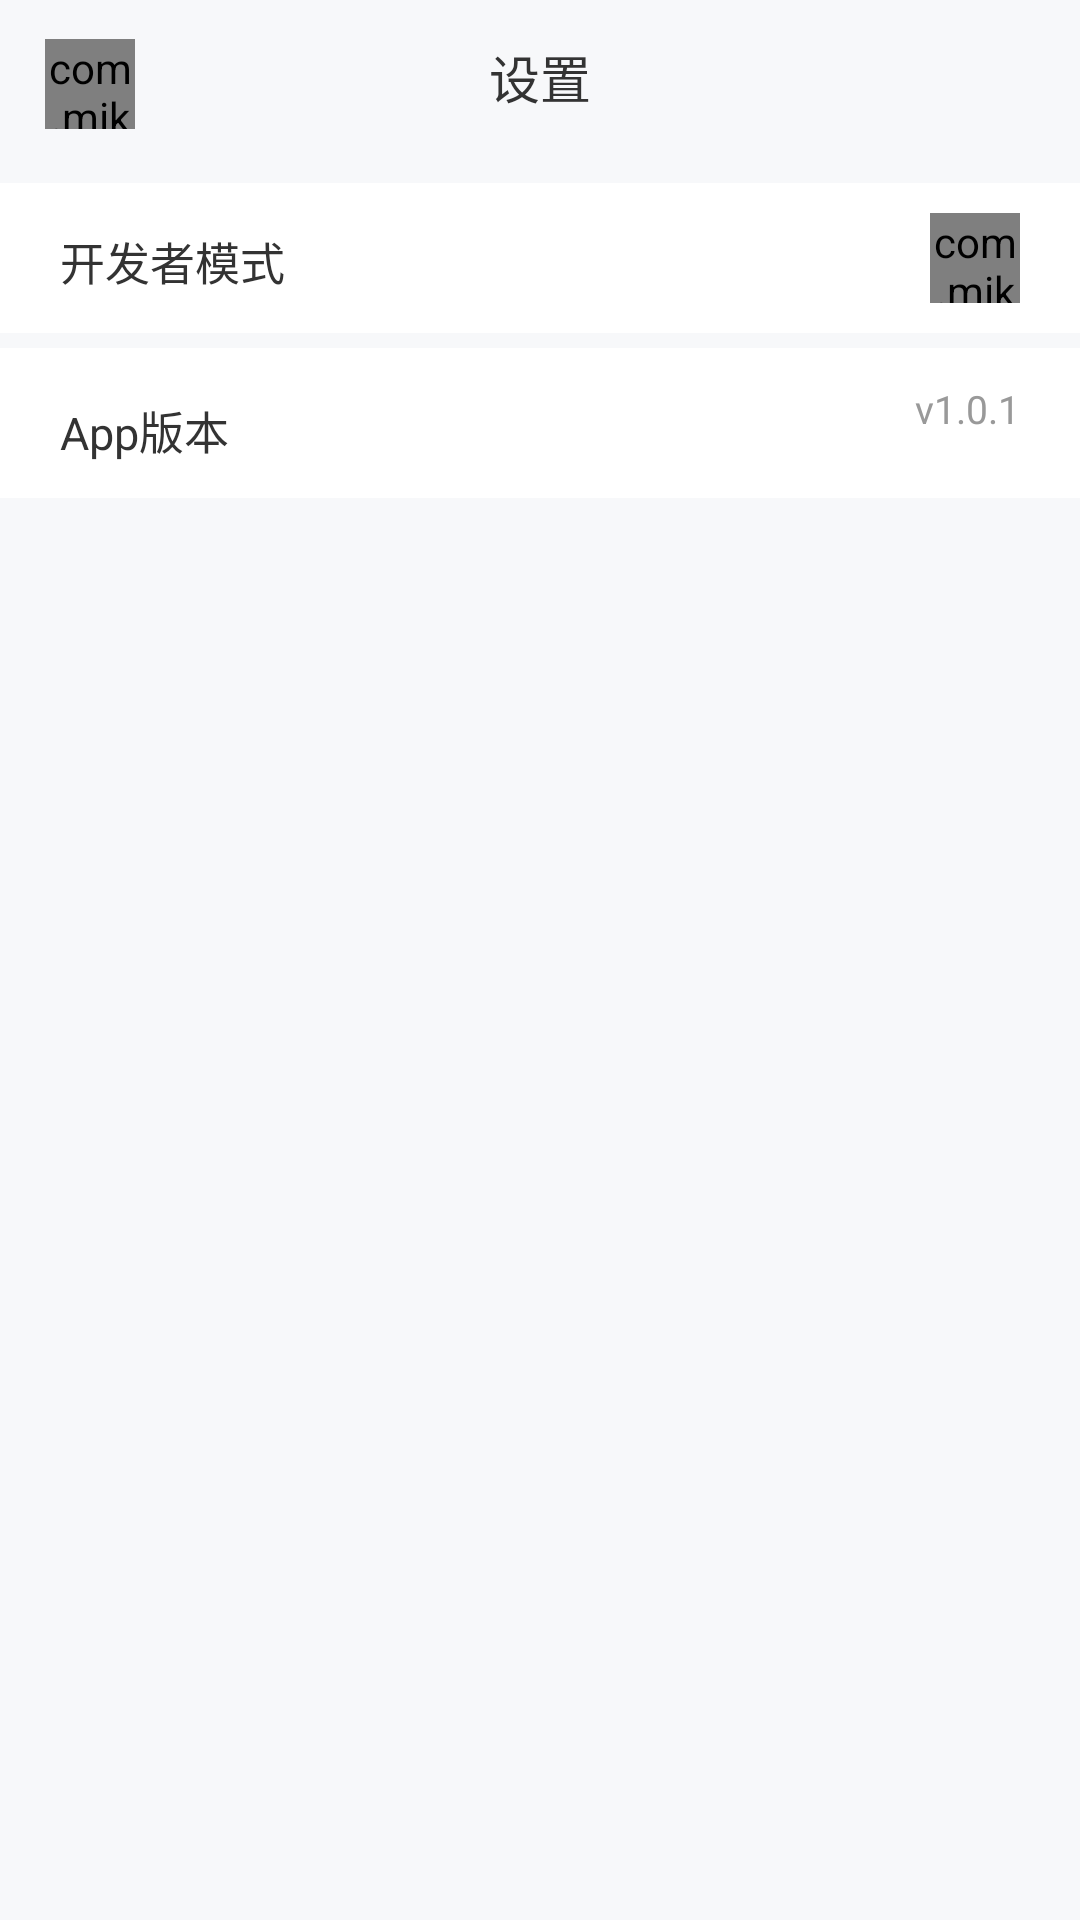

Produce the Android XML layout that renders to this screen, including the resource entries it uses.
<!-- AndroidManifest.xml: application theme Theme.SifliApp -->
<!-- res/layout/activity_push_app_setting.xml -->
<?xml version="1.0" encoding="utf-8"?>
<LinearLayout xmlns:android="http://schemas.android.com/apk/res/android"
    xmlns:app="http://schemas.android.com/apk/res-auto"
    xmlns:tools="http://schemas.android.com/tools"
    android:orientation="vertical"
    android:layout_width="match_parent"
    android:layout_height="match_parent"
    android:background="@color/main_bg"
    tools:context=".MainActivity">
    <RelativeLayout
        android:orientation="horizontal"
        android:layout_width="match_parent"
        android:paddingHorizontal="15dp"

        android:gravity="center_vertical"
        android:layout_height="56dp">
        <com.mikepenz.iconics.view.IconicsImageView
            android:id="@+id/sf_setting_back_iv"
            android:layout_width="30dp"
            android:layout_height="30dp"
            app:iiv_size="16dp"
            app:iiv_color="@color/sf_666666"
            app:iiv_icon="faw_chevron_left" />
        <TextView
            android:layout_width="wrap_content"
            android:layout_height="wrap_content"
            android:layout_centerHorizontal="true"
            android:text="设置"
            android:textColor="#333333"
            android:textFontWeight="700"
            android:textStyle="normal"
            android:textSize="17sp"
            />

    </RelativeLayout>
   <ScrollView
       android:layout_width="match_parent"
       android:layout_height="match_parent">
       <LinearLayout
           android:orientation="vertical"
           android:layout_width="match_parent"
           android:layout_height="wrap_content"
         >
           <RelativeLayout
               android:id="@+id/sf_setting_debug_rl"
               android:layout_width="match_parent"
               android:layout_marginTop="5dp"
               android:paddingHorizontal="20dp"
               android:gravity="center_vertical"
               android:background="@color/white"
               android:layout_height="50dp">
               <TextView
                   android:layout_width="wrap_content"
                   android:layout_height="wrap_content"
                   android:textColor="@color/sf_333333"
                   android:textSize="15sp"
                    android:layout_marginTop="5dp"
                   android:text="开发者模式"/>

               <com.mikepenz.iconics.view.IconicsImageView
                    android:layout_alignParentRight="true"
                   android:layout_width="30dp"
                   android:layout_height="30dp"
                   app:iiv_size="16dp"
                   app:iiv_color="@color/sf_999999"
                   app:iiv_icon="faw_chevron_right" />
           </RelativeLayout>

           <RelativeLayout
               android:layout_width="match_parent"
               android:layout_marginTop="5dp"
               android:paddingHorizontal="20dp"
               android:gravity="center_vertical"
               android:background="@color/white"
               android:layout_height="50dp">
               <TextView
                   android:layout_width="wrap_content"
                   android:layout_height="wrap_content"
                   android:textColor="@color/sf_333333"
                   android:textSize="15sp"
                   android:layout_marginTop="5dp"
                   android:text="App版本"/>

               <TextView
                   android:id="@+id/sf_setting_app_version_tv"
                   android:layout_width="wrap_content"
                   android:layout_height="wrap_content"
                   android:layout_alignParentRight="true"
                   android:textSize="13sp"
                   android:textColor="@color/sf_999999"
                   android:text="v1.0.1"/>
           </RelativeLayout>
       </LinearLayout>
   </ScrollView>


</LinearLayout>
<!-- resources referenced by this layout -->
<resources>
  <color name="main_bg">#f7f8fa</color>
  <color name="sf_333333">#333333</color>
  <color name="sf_666666">#666666</color>
  <color name="sf_999999">#999999</color>
  <color name="white">#FFFFFFFF</color>
  <style name="Theme.SifliApp" parent="Base.Theme.SifliApp" />
  <style name="Base.Theme.SifliApp" parent="Theme.Material3.DayNight.NoActionBar">
          
          
          <item name="android:statusBarColor">@color/main_bg</item>
          <item name="android:windowLightStatusBar">true</item>
          <item name="radioButtonStyle">@style/CustomRadioButton</item>
          <item name="materialButtonStyle">@style/RoundButton</item>
      </style>
  <style name="CustomRadioButton" parent="Widget.AppCompat.CompoundButton.RadioButton">
          <item name="buttonTint">@color/main_blue_1</item>
      </style>
  <style name="RoundButton" parent="Widget.AppCompat.Button">
          <item name="android:background">@drawable/rounded_button_selector</item>
          <item name="android:textColor">@color/white</item>
          <item name="android:textSize">15sp</item>
          <item name="android:padding">5dp</item> 
      </style>
  <color name="main_blue_1">#4dceff</color>
  <!-- drawable rounded_button_selector (drawable) -->
  <?xml version="1.0" encoding="utf-8"?>
  <selector xmlns:android="http://schemas.android.com/apk/res/android">
      <item android:state_enabled="false" android:drawable="@drawable/rounded_button_disable" />
      <item android:drawable="@drawable/rounded_button" />
  </selector>
  <!-- drawable rounded_button_disable (drawable) -->
  <?xml version="1.0" encoding="utf-8"?>
  <shape xmlns:android="http://schemas.android.com/apk/res/android" android:shape="rectangle">
      
      <solid android:color="@color/main_blue_1_grey" />
      
      <corners android:radius="6dp" />
      
      <stroke android:color="@color/main_blue_1" android:width="2dp" />
  </shape>
  <!-- drawable rounded_button (drawable) -->
  <?xml version="1.0" encoding="utf-8"?>
  <shape xmlns:android="http://schemas.android.com/apk/res/android" android:shape="rectangle">
      
      <solid android:color="@color/main_blue_1" />
      
      <corners android:radius="6dp" />
      
      <stroke android:color="@color/main_blue_1" android:width="2dp" />
  </shape>
  <color name="main_blue_1_grey">#b1b1b1</color>
</resources>
